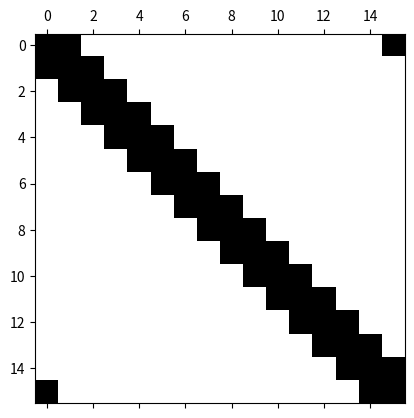
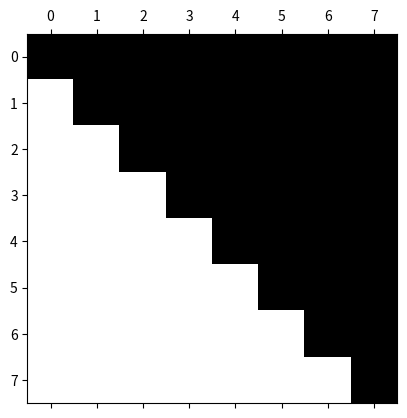

Write the Python code that produced these figures, in order.
#!/usr/bin/env python3
# -*- coding: utf-8 -*-
"""
Created on Tue Sep 17 01:45:49 2024

@author: brooksemerick
"""

import numpy as np
import scipy.linalg as LA
import matplotlib.pyplot as plt

# Objective: This script outputs various matrices built using specific built-in 
# Python/NumPy commands. These commands are used to build important matrices 
# quickly and efficiently. This file solves Problem 2 on Homework Assignment 2. 

# The 'ones' command creates a matrix of ones. 
# Multiply this matrix of ones by any constant to create a matrix with that 
# constant as every element.
A = 3 * np.ones((30, 20))

# The 'reshape' command assembles a vector into a matrix of specified 
# dimensions.
B = np.reshape(np.arange(1, 101), (10, 10)).T
    
# The 'diag' command creates a matrix with a vector on the diagonal.
C = np.diag(-2 * np.ones(16), 0) + np.diag(np.ones(15), 1) + \
    np.diag(np.ones(15), -1) + np.diag([1], 15) + np.diag([1], -15)

# Plot the sparsity of the matrix C: 
plt.figure(1)
plt.spy(C)

# The 'toeplitz' command creates a Toeplitz matrix.
D = LA.toeplitz(np.hstack([[-2, 1], np.zeros(13), [1]]))

# The 'triu' and 'tril' commands make the lower or upper triangular part of a 
# matrix zero.
E = np.triu(LA.toeplitz(np.arange(1, 9)))

# Plot the sparsity of the matrix E: 
plt.figure(2)
plt.spy(E)

# Toeplitz matrix again using a reciprocal vector.
F = LA.toeplitz(1.0 / np.arange(1, 9))
